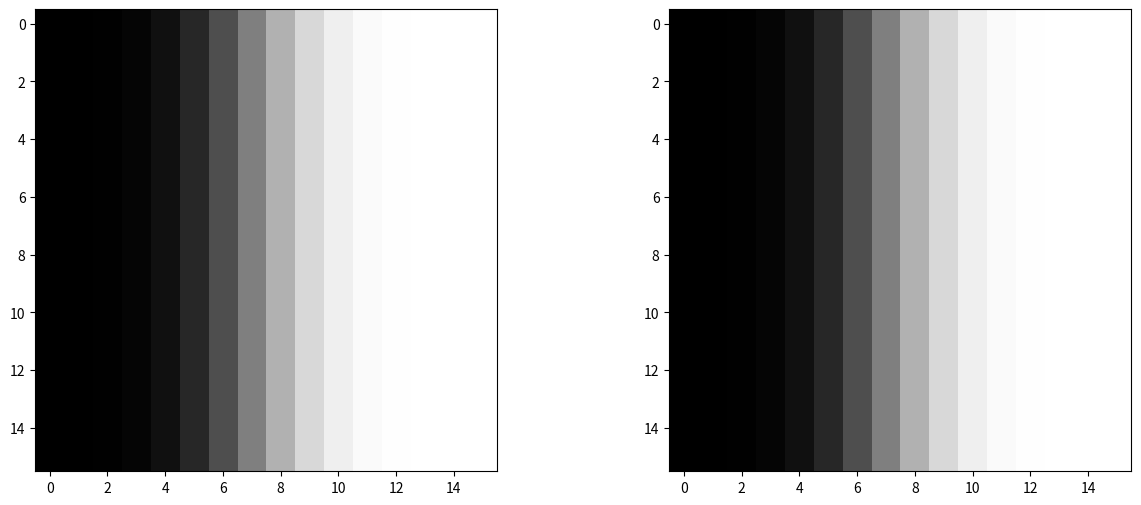

Reproduce this figure in Python.
import numpy as np
import matplotlib.pyplot as plt
from scipy.signal import convolve2d
def G(size, sigma):
    # https://stackoverflow.com/questions/29731726/how-to-calculate-a-gaussian-kernel-matrix-efficiently-in-numpy
    x = (size[0] - ((size[0] -1) / 2))
    gauss = (1 / (np.sqrt(2 * np.pi) * sigma)) * np.exp(-0.5 * np.square(x) / np.square(sigma))
    kernel = np.outer(gauss, gauss)
    return kernel / np.sum(kernel)

def task3_1(sigma=0.1):

    def _soft_edge(y, x, sigma=2):
        x = (x - ((len(x) - 1) / 2))
        left = 1 / (np.sqrt(2 * np.pi * sigma ** 2))
        right = np.exp(-((x ** 2) / (2 * sigma ** 2)))
        return left * right

    size = (16, 16)
    points = np.fromfunction(_soft_edge, size, dtype=float)
    img = np.cumsum(points, axis=1)
    gaussian_kernel = G(size, 2)
    img_scale = convolve2d(img, gaussian_kernel)
    fig, axs = plt.subplots(1, 2, figsize=(15, 6))
    axs[0].imshow(img, cmap='gray')
    axs[1].imshow(img_scale, cmap='gray')

if __name__ == "__main__":
    task3_1()
    plt.show()
